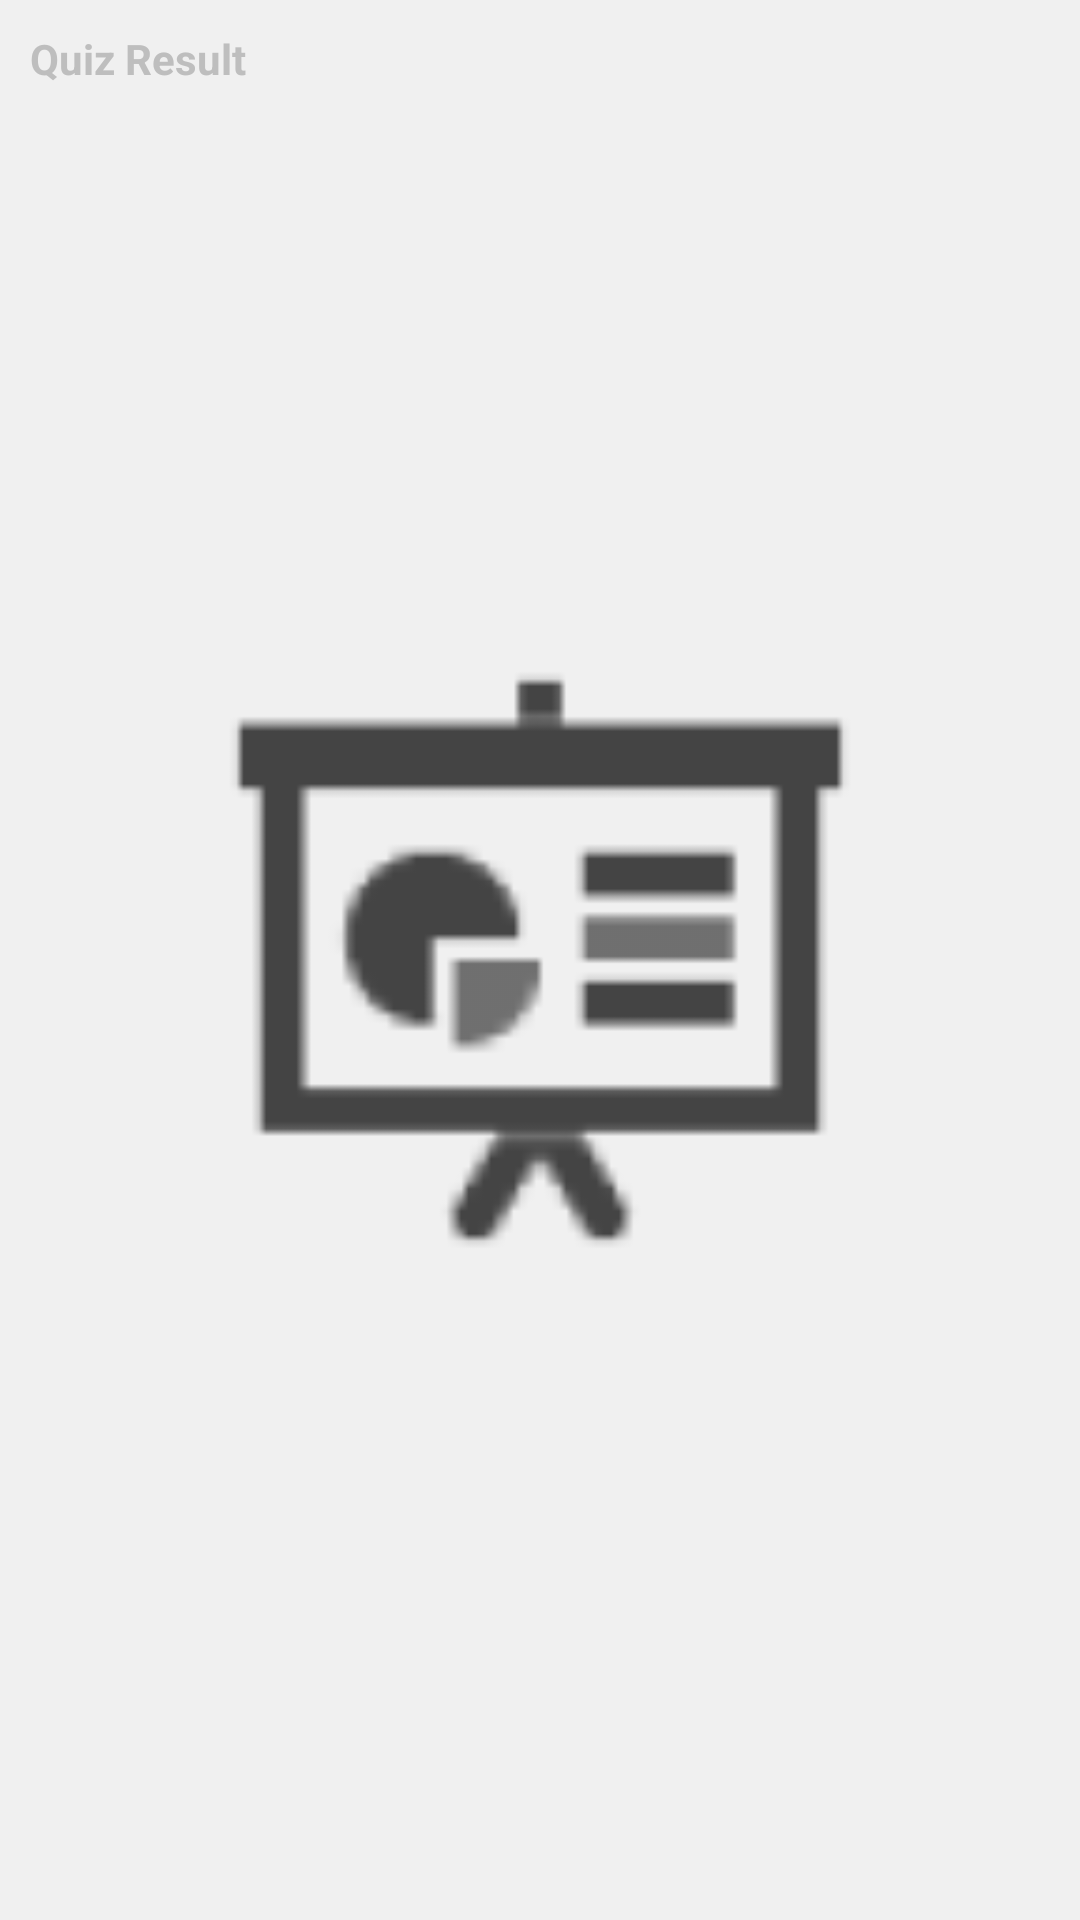

Here is an Android app screen rendered from its layout file. Give the layout XML and the strings, colors and styles it references.
<!-- AndroidManifest.xml: application theme AppTheme -->
<!-- res/layout/dialog_instructor_quiz_result.xml -->
<?xml version="1.0" encoding="UTF-8"?>
<RelativeLayout xmlns:android="http://schemas.android.com/apk/res/android"
    android:layout_width="fill_parent"
    android:layout_height="wrap_content"
    android:background="#f0f0f0"
    android:orientation="vertical" >

    

    <TextView
        android:id="@+id/instructor_quiz_result_textview"
        android:layout_width="wrap_content"
        android:layout_height="wrap_content"
        android:layout_gravity="center"
        android:layout_margin="10dp"
        android:text="@string/instructor_dialog_quiz_result"
        android:textStyle="bold" >
    </TextView>

    <ImageView
        android:id="@+id/instrucotr_quiz_result_imageView"
        android:layout_width="match_parent"
        android:layout_height="fill_parent"
        android:contentDescription="@string/instructor_dialog_quiz_result_imageView"
        android:src="@drawable/ic_launcher" />

    <Button
        android:id="@+id/instrucotr_quiz_result_button"
        style="?android:attr/buttonBarButtonStyle"
        android:layout_width="0dp"
        android:layout_height="wrap_content"
        android:layout_alignParentBottom="true"
        android:layout_alignParentLeft="true"
        android:background="#f0f0f0"
        android:text="@string/instructor_dialog_quiz_result_dismiss" />

</RelativeLayout>
<!-- resources referenced by this layout -->
<resources>
  <!-- drawable ic_launcher: png bitmap (drawable-hdpi, 782 bytes) -->
  <string name="instructor_dialog_quiz_result">Quiz Result</string>
  <string name="instructor_dialog_quiz_result_dismiss">Dismiss</string>
  <string name="instructor_dialog_quiz_result_imageView">Quiz Result</string>
  <style name="AppTheme" parent="AppBaseTheme">
          
      </style>
  <style name="AppBaseTheme" parent="android:Theme">
          
      </style>
</resources>
